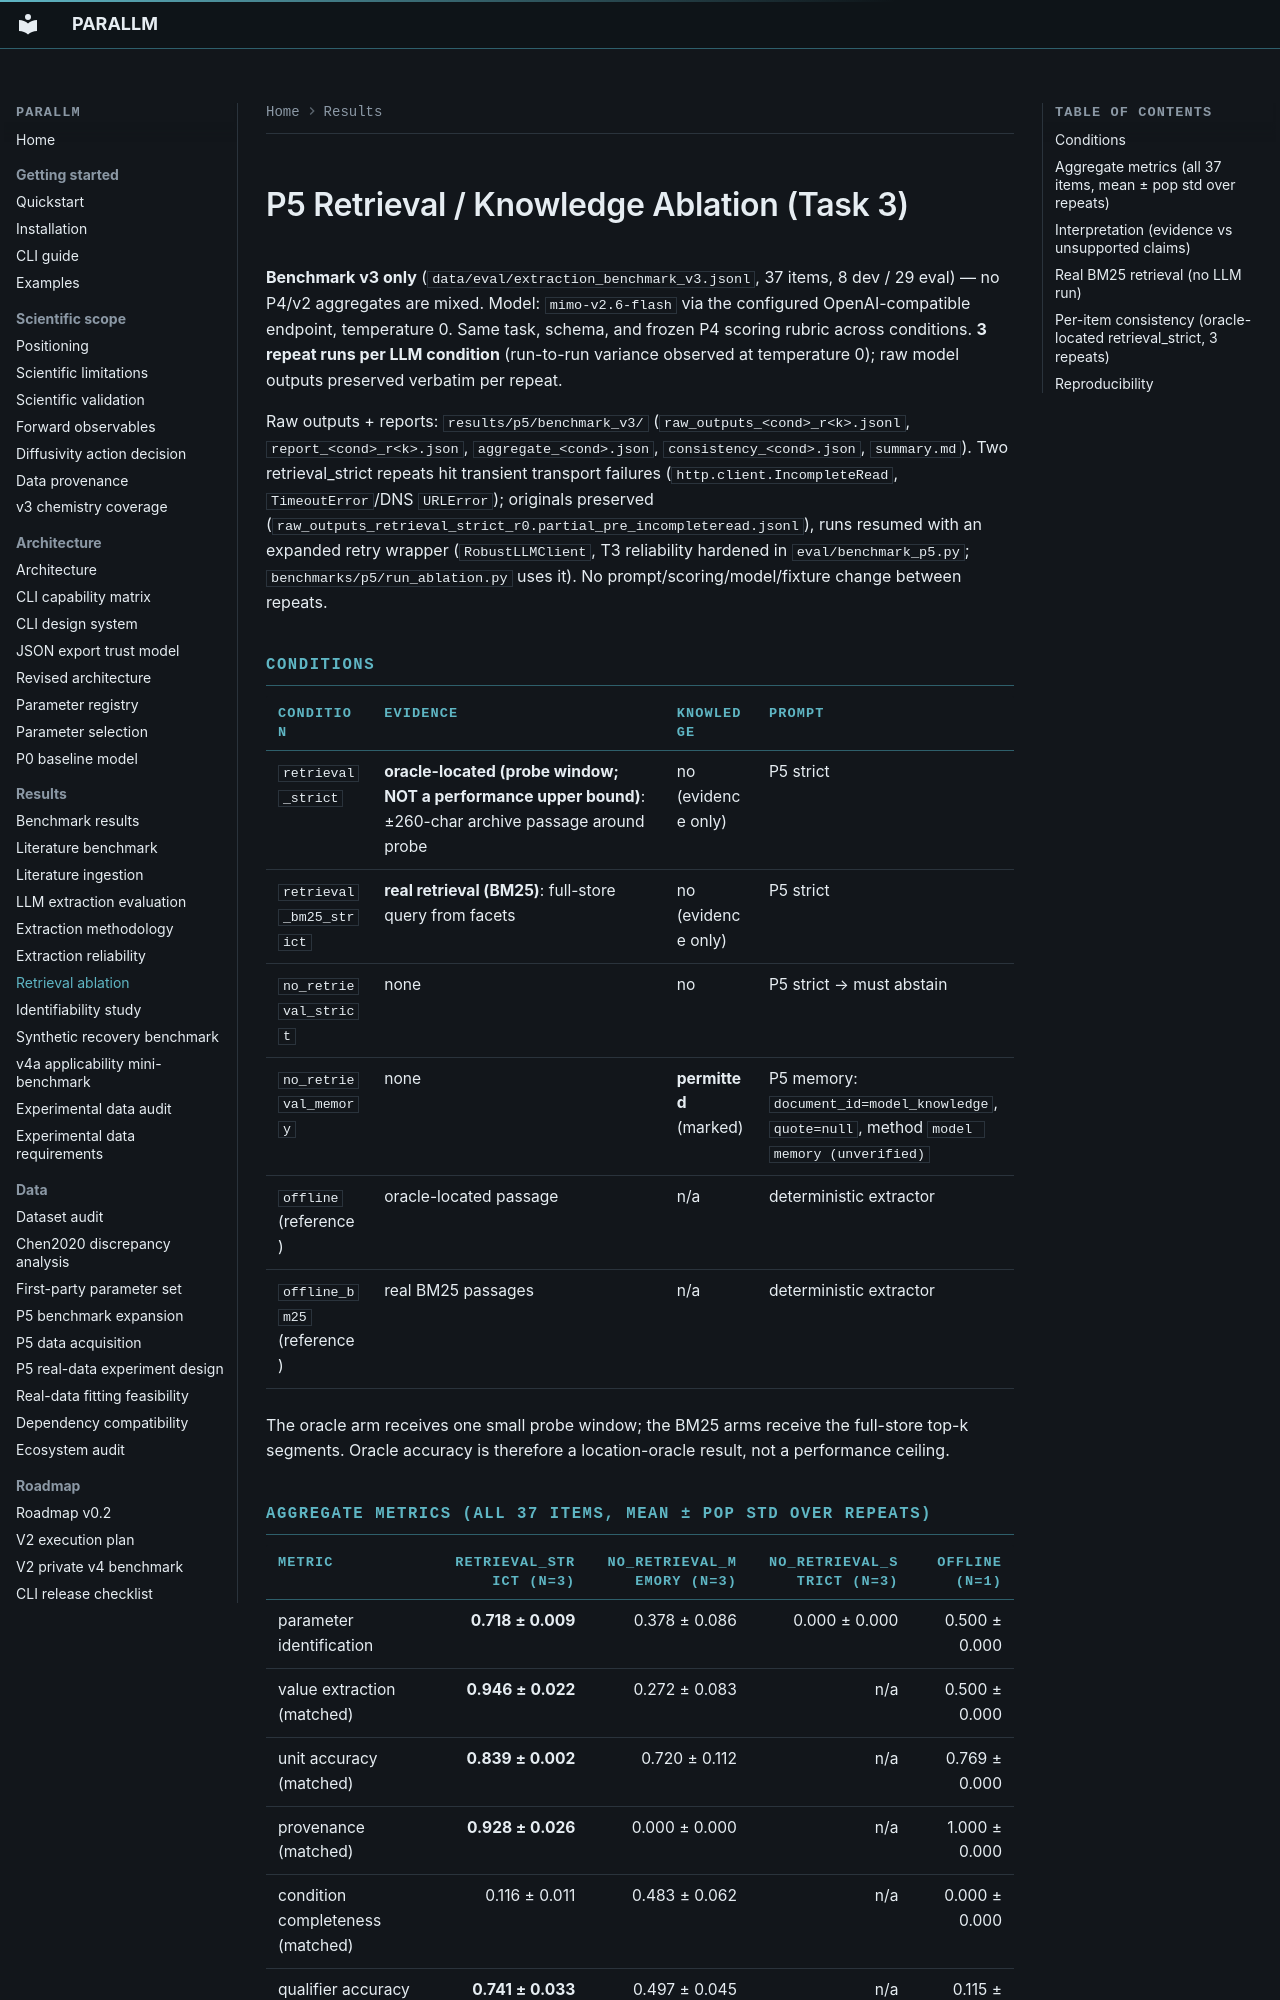

repository: bruhpika/ParaLLM-PyBaMM · page: P5_RETRIEVAL_ABLATION/index.html · generator: mkdocs

# P5 Retrieval / Knowledge Ablation (Task 3)

**Benchmark v3 only** (`data/eval/extraction_benchmark_v3.jsonl`, 37 items, 8 dev /
29 eval) — no P4/v2 aggregates are mixed. Model: `mimo-v2.6-flash` via the
configured OpenAI-compatible endpoint, temperature 0. Same task, schema, and
frozen P4 scoring rubric across conditions. **3 repeat runs per LLM condition**
(run-to-run variance observed at temperature 0); raw model outputs preserved
verbatim per repeat.

Raw outputs + reports: `results/p5/benchmark_v3/` (`raw_outputs_<cond>_r<k>.jsonl`,
`report_<cond>_r<k>.json`, `aggregate_<cond>.json`, `consistency_<cond>.json`,
`summary.md`). Two retrieval_strict repeats hit transient transport failures
(`http.client.IncompleteRead`, `TimeoutError`/DNS `URLError`); originals
preserved (`raw_outputs_retrieval_strict_r0.partial_pre_incompleteread.jsonl`),
runs resumed with an expanded retry wrapper (`RobustLLMClient`, T3 reliability
hardened in `eval/benchmark_p5.py`; `benchmarks/p5/run_ablation.py` uses it).
No prompt/scoring/model/fixture change between repeats.

## Conditions

| condition | evidence | knowledge | prompt |
|---|---|---|---|
| `retrieval_strict` | **oracle-located (probe window; NOT a performance upper bound)**: ±260-char archive passage around probe | no (evidence only) | P5 strict |
| `retrieval_bm25_strict` | **real retrieval (BM25)**: full-store query from facets | no (evidence only) | P5 strict |
| `no_retrieval_strict` | none | no | P5 strict → must abstain |
| `no_retrieval_memory` | none | **permitted** (marked) | P5 memory: `document_id=model_knowledge`, `quote=null`, method `model memory (unverified)` |
| `offline` (reference) | oracle-located passage | n/a | deterministic extractor |
| `offline_bm25` (reference) | real BM25 passages | n/a | deterministic extractor |

The oracle arm receives one small probe window; the BM25 arms receive the
full-store top-k segments. Oracle accuracy is therefore a location-oracle
result, not a performance ceiling.

## Aggregate metrics (all 37 items, mean ± pop std over repeats)

| metric | retrieval_strict (n=3) | no_retrieval_memory (n=3) | no_retrieval_strict (n=3) | offline (n=1) |
|---|---:|---:|---:|---:|
| parameter identification | **0.718 ± 0.009** | 0.378 ± 0.086 | 0.000 ± 0.000 | 0.500 ± 0.000 |
| value extraction (matched) | **0.946 ± 0.022** | 0.272 ± 0.083 | n/a | 0.500 ± 0.000 |
| unit accuracy (matched) | **0.839 ± 0.002** | 0.720 ± 0.112 | n/a | 0.769 ± 0.000 |
| provenance (matched) | **0.928 ± 0.026** | 0.000 ± 0.000 | n/a | 1.000 ± 0.000 |
| condition completeness (matched) | 0.116 ± 0.011 | 0.483 ± 0.062 | n/a | 0.000 ± 0.000 |
| qualifier accuracy (matched) | **0.741 ± 0.033** | 0.497 ± 0.045 | n/a | 0.115 ± 0.000 |
| abstention accuracy | **1.000 ± 0.000** | 0.333 ± 0.136 | **1.000 ± 0.000** | 1.000 ± 0.000 |
| false extraction rate | **0.000 ± 0.000** | 0.275 ± 0.042 | n/a | 0.000 ± 0.000 |

Held-out **eval split** (29 items), retrieval_strict: id 0.708±0.012, value
0.953±0.017, provenance 0.953±0.017 (matched), condition 0.035±0.001, qualifier
0.776±0.019, false 0.000±0.000.
